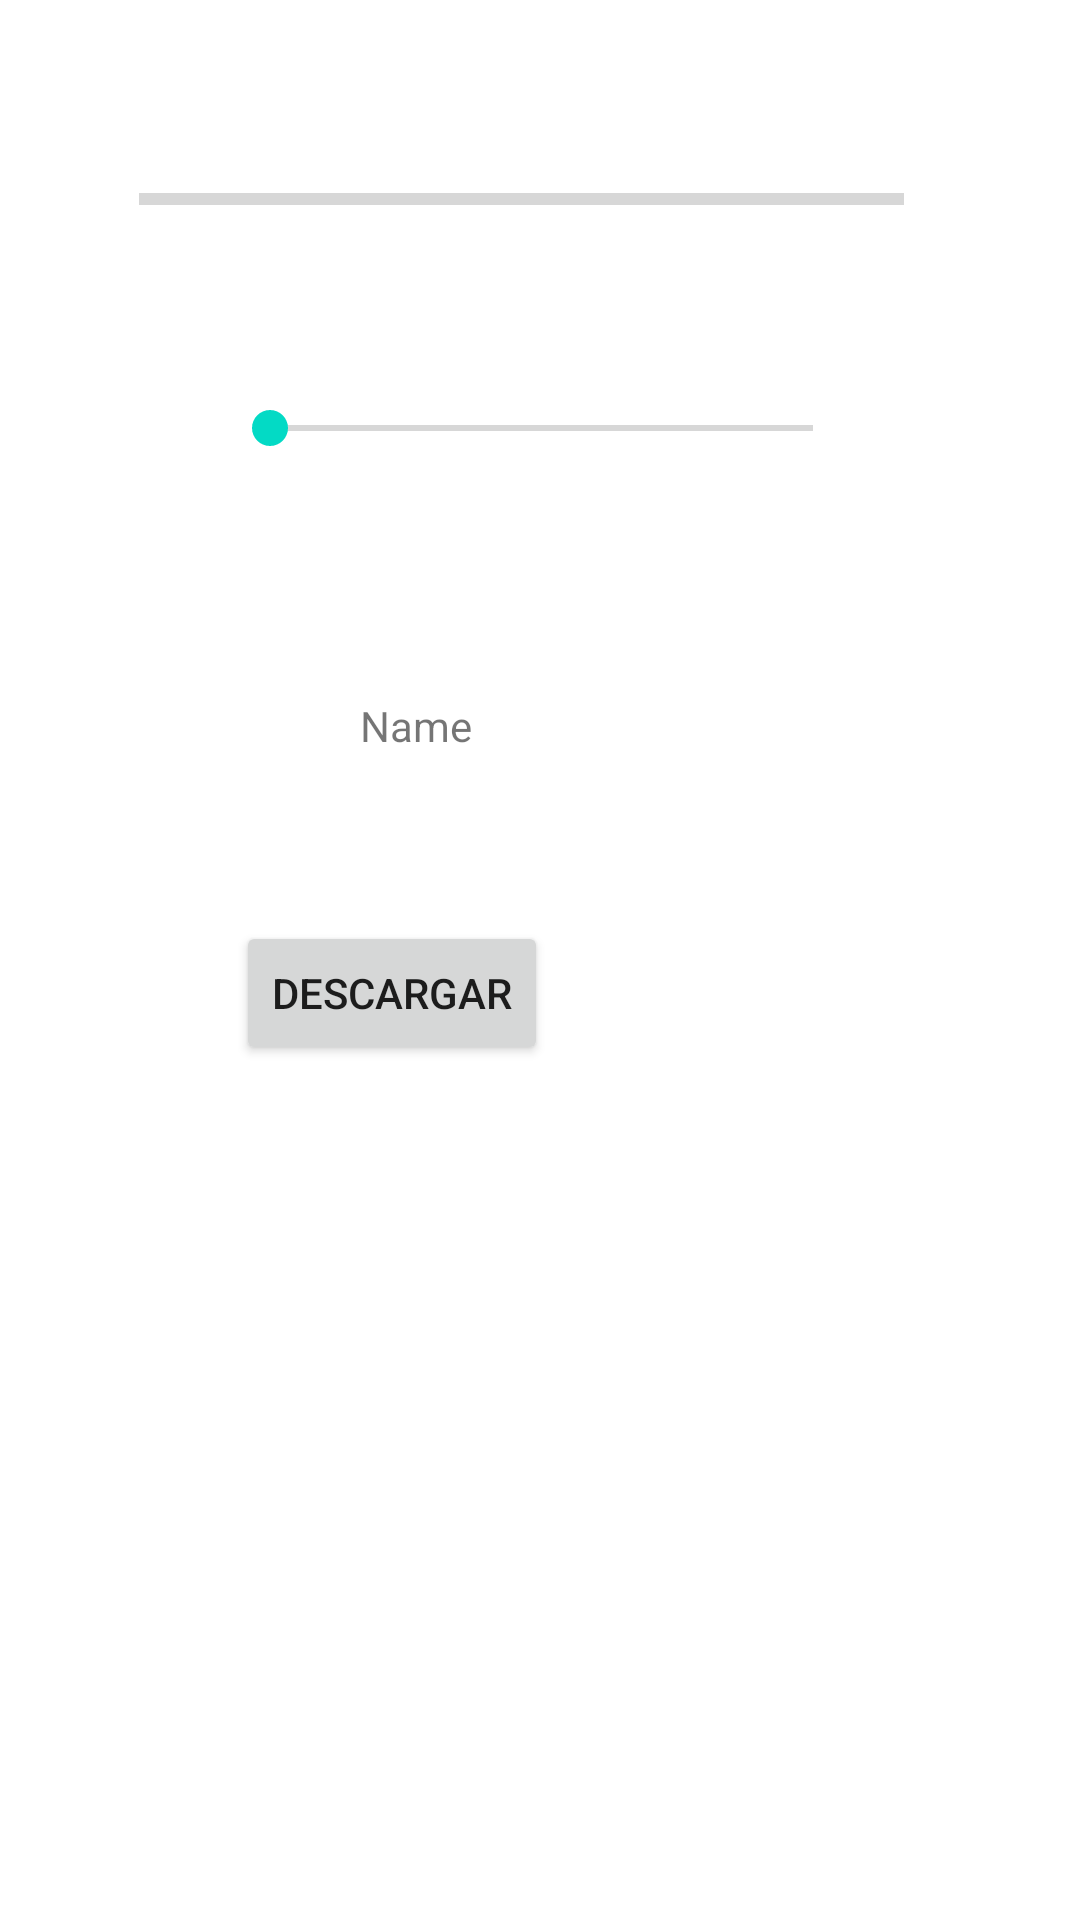

Here is an Android app screen rendered from its layout file. Give the layout XML and the strings, colors and styles it references.
<!-- AndroidManifest.xml: application theme AppTheme -->
<!-- res/layout/activity_progress.xml -->
<?xml version="1.0" encoding="utf-8"?>
<android.support.constraint.ConstraintLayout xmlns:android="http://schemas.android.com/apk/res/android"
    xmlns:app="http://schemas.android.com/apk/res-auto"
    xmlns:tools="http://schemas.android.com/tools"
    android:layout_width="match_parent"
    android:layout_height="match_parent"
    tools:context=".ProgressActivity">

    <ProgressBar
        android:id="@+id/pbDescarga"
        style="?android:attr/progressBarStyleHorizontal"
        android:layout_width="255dp"
        android:layout_height="61dp"
        app:layout_constraintBottom_toBottomOf="parent"
        app:layout_constraintEnd_toEndOf="parent"
        app:layout_constraintHorizontal_bias="0.441"
        app:layout_constraintStart_toStartOf="parent"
        app:layout_constraintTop_toTopOf="parent"
        app:layout_constraintVertical_bias="0.062" />

    <Button
        android:id="@+id/btnDescarga"
        android:layout_width="wrap_content"
        android:layout_height="wrap_content"
        android:layout_marginStart="8dp"
        android:layout_marginTop="8dp"
        android:layout_marginEnd="8dp"
        android:layout_marginBottom="8dp"
        android:text="Descargar"
        app:layout_constraintBottom_toBottomOf="parent"
        app:layout_constraintEnd_toEndOf="parent"
        app:layout_constraintHorizontal_bias="0.295"
        app:layout_constraintStart_toStartOf="parent"
        app:layout_constraintTop_toTopOf="parent"
        app:layout_constraintVertical_bias="0.519" />

    <SeekBar
        android:id="@+id/sbProgress"
        android:layout_width="213dp"
        android:layout_height="32dp"
        android:layout_marginStart="8dp"
        android:layout_marginTop="108dp"
        android:layout_marginEnd="8dp"
        android:layout_marginBottom="8dp"
        app:layout_constraintBottom_toBottomOf="parent"
        app:layout_constraintEnd_toEndOf="parent"
        app:layout_constraintHorizontal_bias="0.503"
        app:layout_constraintStart_toStartOf="parent"
        app:layout_constraintTop_toTopOf="parent"
        app:layout_constraintVertical_bias="0.038" />

    <TextView
        android:id="@+id/tvProgress"
        android:layout_width="wrap_content"
        android:layout_height="wrap_content"
        android:layout_marginStart="8dp"
        android:layout_marginTop="8dp"
        android:layout_marginEnd="8dp"
        android:layout_marginBottom="8dp"
        android:ems="10"
        android:inputType="textPersonName"
        android:text="Name"
        app:layout_constraintBottom_toBottomOf="parent"
        app:layout_constraintEnd_toEndOf="parent"
        app:layout_constraintHorizontal_bias="0.62"
        app:layout_constraintStart_toStartOf="parent"
        app:layout_constraintTop_toTopOf="parent"
        app:layout_constraintVertical_bias="0.371" />

</android.support.constraint.ConstraintLayout>
<!-- resources referenced by this layout -->
<resources>

</resources>
